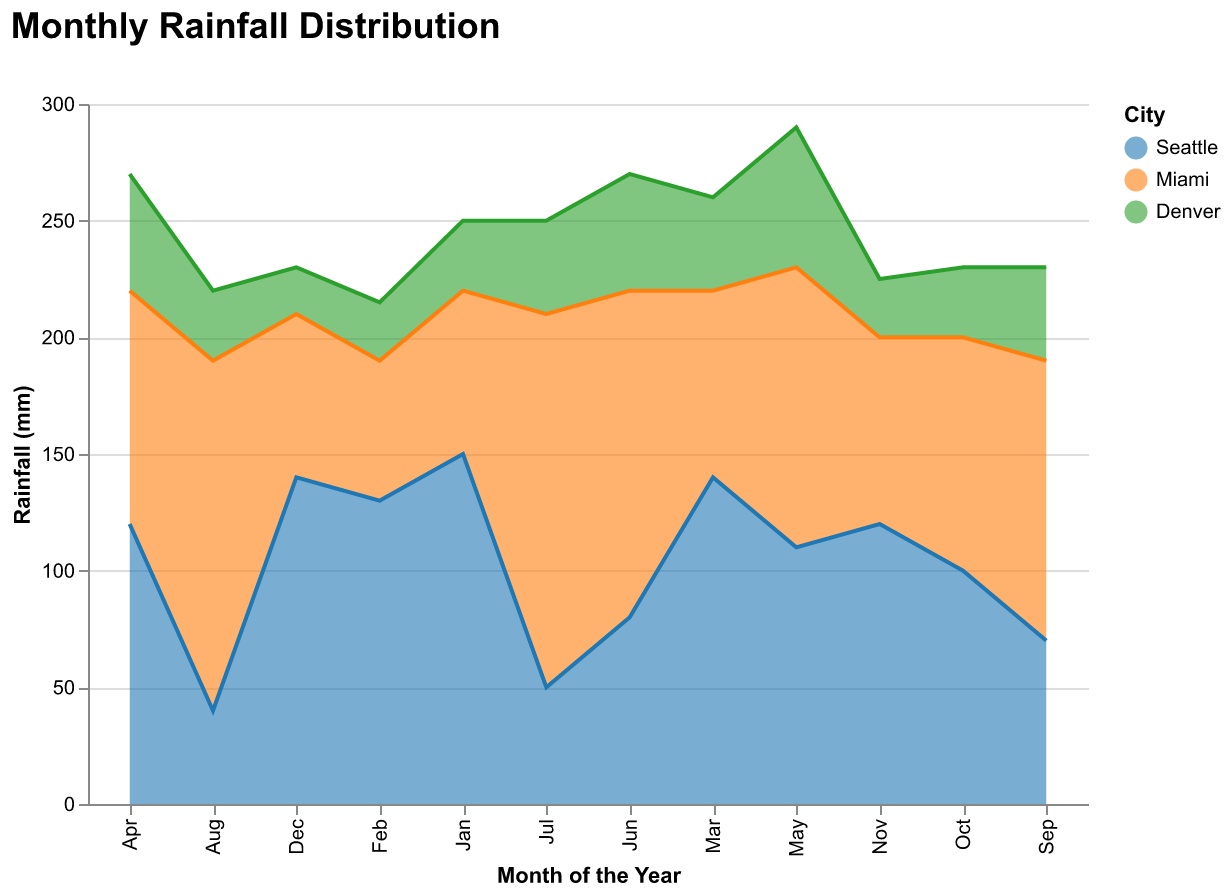

The data file committed next to this chart (first rows):
Month, Seattle, Miami, Denver
Jan, 150, 70, 30
Feb, 130, 60, 25
Mar, 140, 80, 40
Apr, 120, 100, 50
May, 110, 120, 60
Jun, 80, 140, 50
Jul, 50, 160, 40
Aug, 40, 150, 30
Sep, 70, 120, 40
Oct, 100, 100, 30
Nov, 120, 80, 25
Dec, 140, 70, 20
